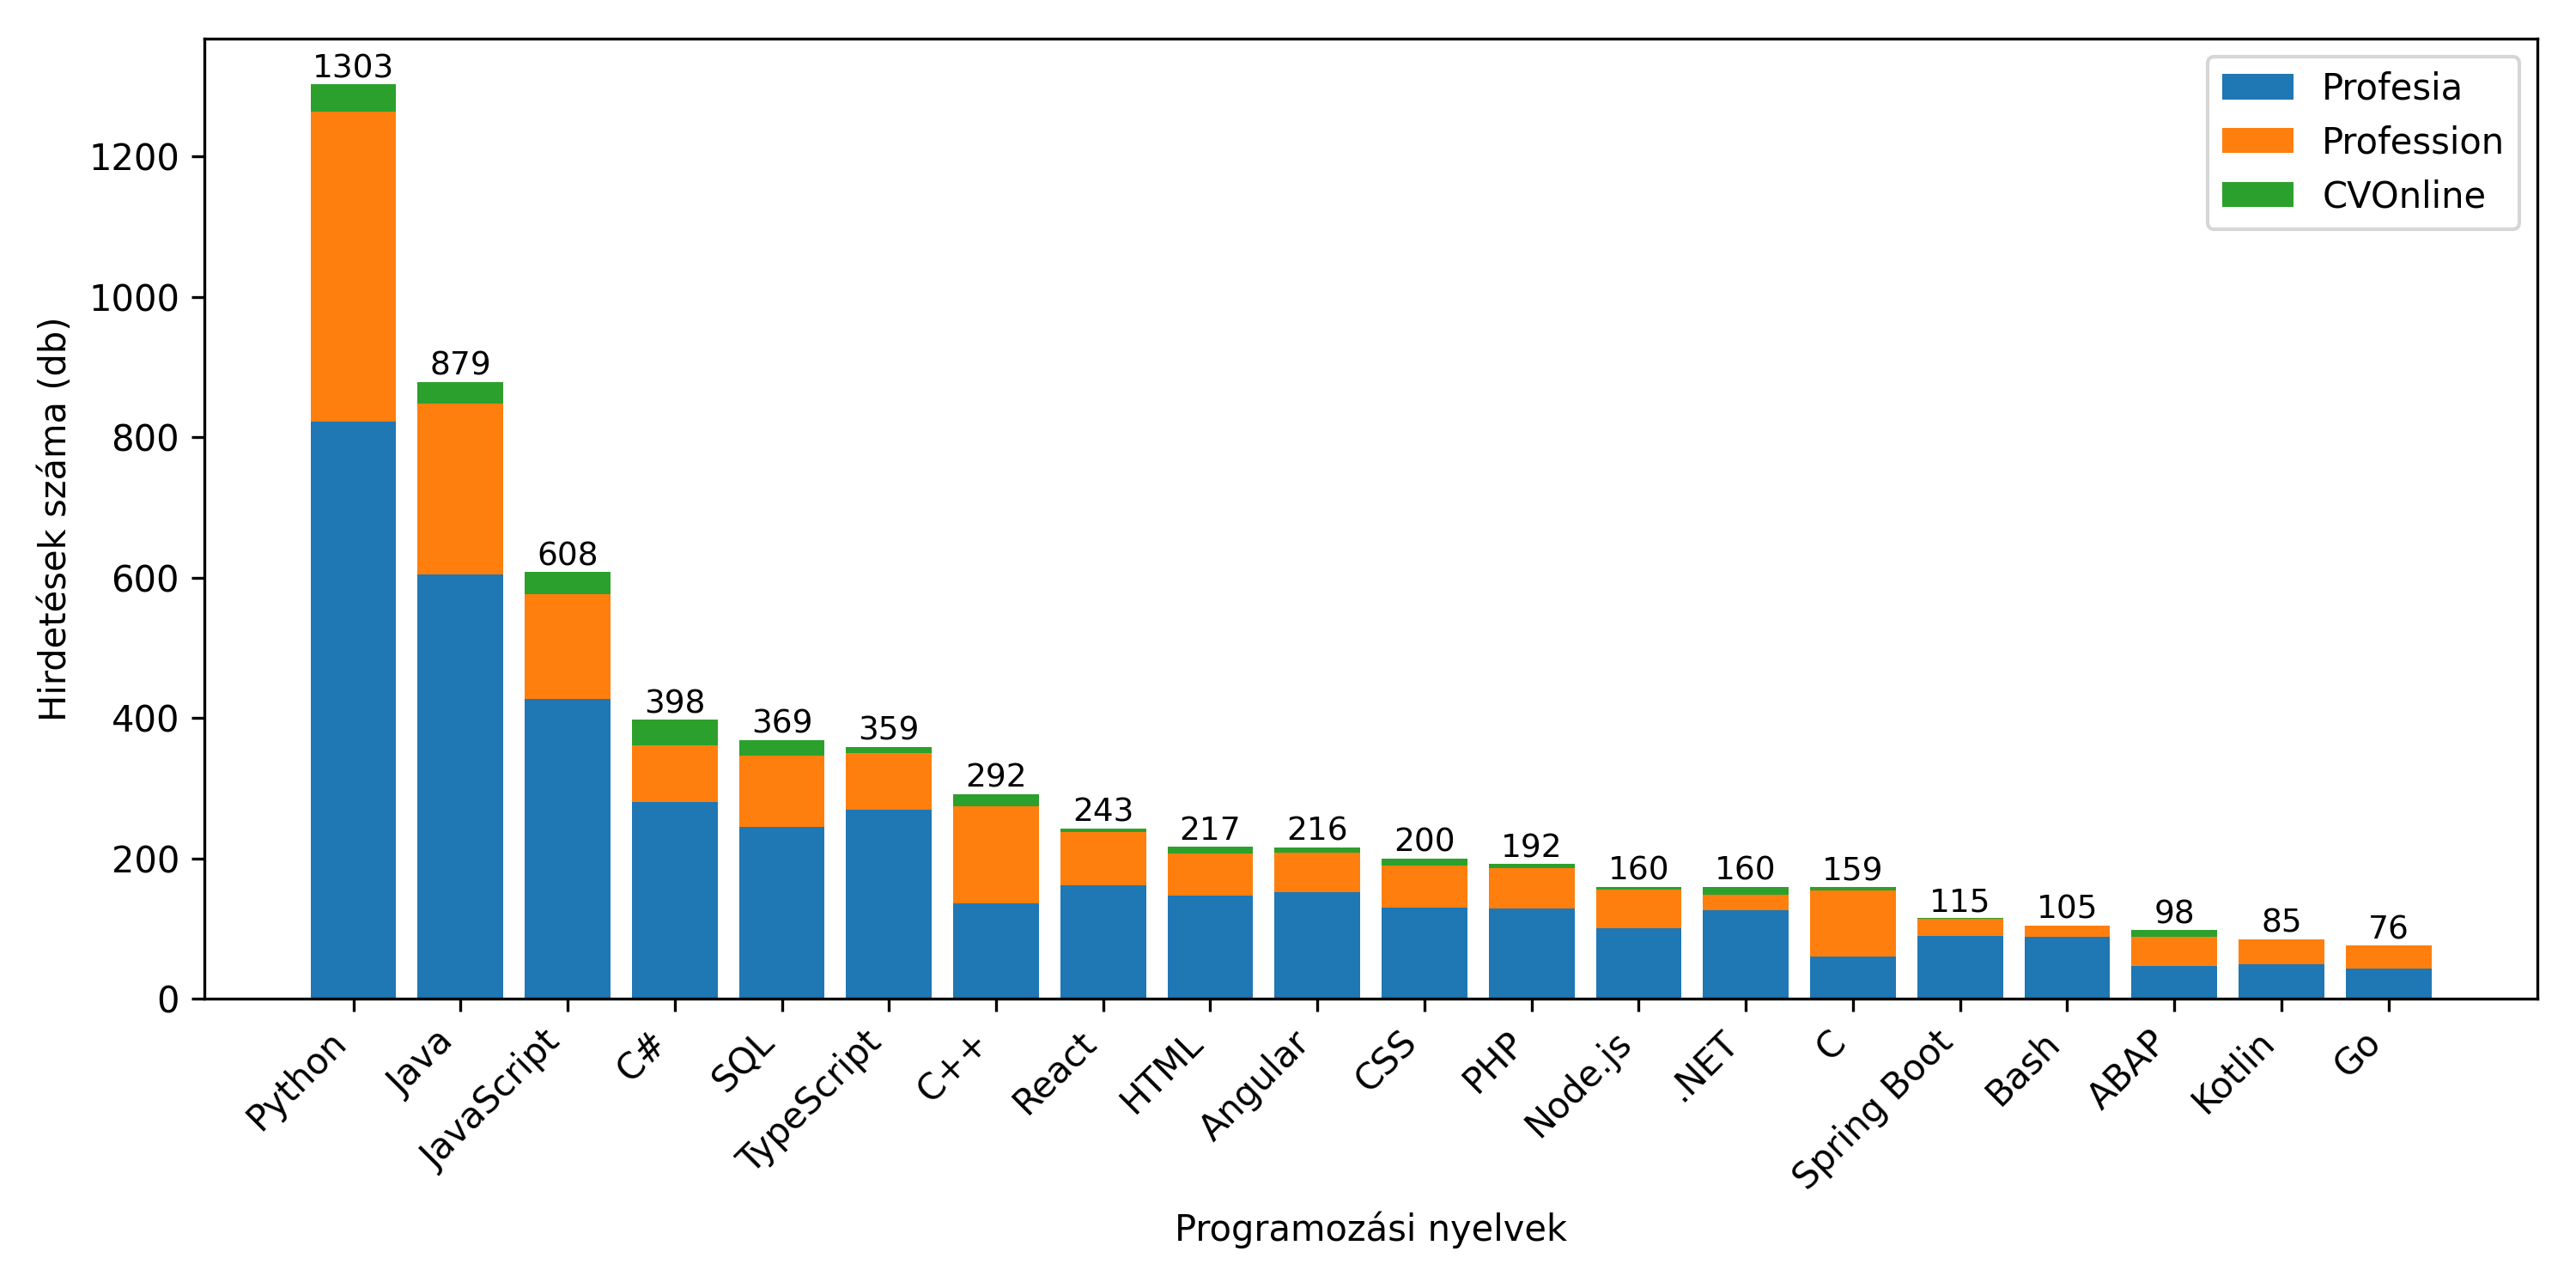

The table this chart was drawn from, first rows:
Programming Language, Profesia, Profession, CVOnline, Total
Python, 823, 441, 39, 1303
Java, 605, 243, 31, 879
JavaScript, 427, 150, 31, 608
C#, 281, 80, 37, 398
SQL, 245, 102, 22, 369
TypeScript, 270, 80, 9, 359
C++, 136, 138, 18, 292
React, 162, 76, 5, 243
HTML, 147, 60, 10, 217
Angular, 152, 57, 7, 216
CSS, 130, 60, 10, 200
PHP, 129, 57, 6, 192
Node.js, 101, 55, 4, 160
.NET, 126, 23, 11, 160
C, 60, 94, 5, 159
Spring Boot, 90, 24, 1, 115
Bash, 88, 17, 0, 105
ABAP, 47, 42, 9, 98
Kotlin, 49, 36, 0, 85
Go, 43, 33, 0, 76
PowerShell, 42, 12, 9, 63
R, 36, 21, 1, 58
PL/SQL, 35, 12, 1, 48
C/C++, 26, 13, 1, 40
Rust, 10, 24, 5, 39
Vue.js, 26, 12, 1, 39
JavaScript/TypeScript, 28, 9, 2, 39
.NET Core, 28, 9, 2, 39
Docker, 25, 10, 2, 37
REST, 15, 20, 0, 35
Linux, 20, 11, 3, 34
Next.js, 28, 5, 0, 33
PySpark, 26, 3, 0, 29
Swift, 14, 12, 2, 28
Laravel, 20, 8, 0, 28
REST API, 20, 4, 4, 28
Spring, 15, 10, 2, 27
Git, 11, 16, 0, 27
Vue, 14, 12, 1, 27
MySQL, 17, 9, 0, 26
C#/.NET, 15, 9, 1, 25
ASP.NET Core, 20, 1, 4, 25
VBA, 12, 12, 1, 25
Perl, 20, 4, 1, 25
XML, 18, 4, 0, 22
Kubernetes, 16, 3, 2, 21
JSON, 14, 6, 0, 20
PostgreSQL, 8, 12, 0, 20
ReactJS, 19, 0, 0, 19
ASP.NET, 16, 3, 0, 19
Scala, 15, 3, 0, 18
React Native, 16, 2, 0, 18
.Net, 8, 3, 6, 17
Shell, 15, 0, 2, 17
NoSQL, 14, 2, 0, 16
Golang, 14, 1, 0, 15
Symfony, 6, 8, 0, 14
Springboot, 10, 4, 0, 14
Bootstrap, 11, 3, 0, 14
API, 4, 10, 0, 14
... 941 more rows
